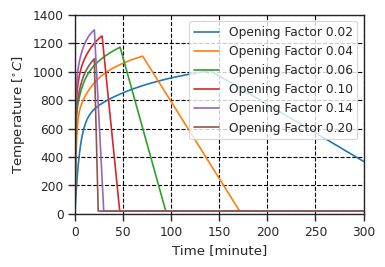

Here is the Python script that generated this plot:
import numpy as np


def fire(t, A_t, A_f, A_v, h_eq, q_fd, lambda_, rho, c, t_lim, temperature_initial=293.15):
    """Function Description: (SI UNITS ONLY)
    This function calculates the time-temperature curve according to Eurocode 1 part 1-2, Appendix A.
    :param t: numpy.ndarray, [s], time evolution.
    :param A_t: float, [m2], total surface area (including openings).
    :param A_f: float, [m2], floor area.
    :param A_v: float, [m2], opening area.
    :param h_eq: float, [m2], opening height.
    :param q_fd: float, [J/m2], fuel density.
    :param lambda_: float, [K/kg/m], lining thermal conductivity.
    :param rho: float, [kg/m3], lining density.
    :param c: float, [J/K/kg], lining thermal capacity.
    :param t_lim: float, [s], limiting time for the fire.
    :return T_g: numpy.ndarray, [s], temperature evolution.
    """
    # Reference: Eurocode 1991-1-2; Jean-Marc Franssen, Paulo Vila Real (2010) - Fire Design of Steel Structures

    # UNITS: SI -> Equations
    q_fd /= 1e6  # [J/m2] -> [MJ/m2]
    t_lim /= 3600  # [s] -> [hr]
    t = t / 3600  # [s] -> [hr]
    temperature_initial -= 273.15  # [K] -> [C]

    # ACQUIRING REQUIRED VARIABLES
    # t = np.arange(time_start, time_end, time_step, dtype=float)

    b = (lambda_ * rho * c) ** 0.5
    O = A_v * h_eq**0.5 / A_t
    q_td = q_fd * A_f / A_t
    Gamma = ((O/0.04)/(b/1160))**2

    t_max = 0.0002*q_td/O

    # check criteria
    # todo: raise warnings to higher level
    # if not 50 <= q_td <= 1000:
    #     if is_cap_q_td:
    #         msg = "q_td ({:4.1f}) EXCEEDED [50, 1000] AND IS CAPPED.".format(q_td, is_cap_q_td)
    #     else:
    #         msg = "q_td ({:4.1f}) EXCEEDED [50, 1000] AND IS UNCAPPED.".format(q_td)
    #     warnings.warn(msg)

    # CALCULATION
    def _temperature_heating(t_star, temperature_initial):
        # eq. 3.12
        T_g = 1325 * (1 - 0.324 * np.exp(-0.2 * t_star) - 0.204 * np.exp(-1.7*t_star) - 0.472*np.exp(-19*t_star))
        T_g += temperature_initial
        return T_g

    def _temperature_cooling_vent(t_star_max, T_max, t_star):  # ventilation controlled
        # eq. 3.16
        if t_star_max <= 0.5:
            T_g = T_max - 625 * (t_star - t_star_max)
        elif 0.5 < t_star_max < 2.0:
            T_g = T_max - 250 * (3 - t_star_max) * (t_star - t_star_max)
        elif 2.0 <= t_star_max:
            T_g = T_max - 250 * (t_star - t_star_max)
        else: T_g = np.nan
        return T_g

    def _temperature_cooling_fuel(t_star_max, T_max, t_star, Gamma, t_lim):  # fuel controlled
        # eq. 3.22
        if t_star_max <= 0.5:
            T_g = T_max - 625 * (t_star - Gamma * t_lim)
        elif 0.5 < t_star_max < 2.0:
            T_g = T_max - 250 * (3 - t_star_max) * (t_star - Gamma * t_lim)
        elif 2.0 <= t_star_max:
            T_g = T_max - 250 * (t_star - Gamma * t_lim)
        else: T_g = np.nan
        return T_g

    def _variables(t, Gamma, t_max):
        t_star = Gamma * t
        t_star_max = Gamma * t_max
        return t_star, t_star_max

    def _variables_2(t, t_lim, q_td, b, O):
        O_lim = 0.0001 * q_td / t_lim
        Gamma_lim = ((O_lim/0.04)/(b/1160))**2

        if O > 0.04 and q_td < 75 and b < 1160:
            k = 1 + ((O-0.04)/(0.04)) * ((q_td-75)/(75)) * ((1160-b)/(1160))
            Gamma_lim *= k

        t_star_ = Gamma_lim * t
        t_star_max_ = Gamma_lim * t_lim
        return t_star_, t_star_max_

    t_star, t_star_max = _variables(t, Gamma, t_max)

    if t_max >= t_lim:  # ventilation controlled fire
        T_max = _temperature_heating(t_star_max, temperature_initial)
        T_heating_g = _temperature_heating(Gamma * t, temperature_initial)
        T_cooling_g = _temperature_cooling_vent(t_star_max, T_max, t_star)
        fire_type = "ventilation controlled"
    else:  # fuel controlled fire
        t_star_, t_star_max_ = _variables_2(t, t_lim, q_td, b, O)
        T_max = _temperature_heating(t_star_max_, temperature_initial)
        T_heating_g = _temperature_heating(t_star_, temperature_initial)
        T_cooling_g = _temperature_cooling_fuel(t_star_max, T_max, t_star, Gamma, t_lim)
        fire_type = "fuel controlled"

    T_g = np.minimum(T_heating_g, T_cooling_g)
    T_g[T_g < temperature_initial] = temperature_initial

    # UNITS: Eq. -> SI
    t *= 3600
    T_g += 273.15

    return T_g


def exmaple_plot_interflam():
    import matplotlib.pyplot as plt
    import seaborn as sns

    sns.set_style('ticks')
    sns.set_context(context='paper')

    fig, ax = plt.subplots(figsize=(3.94, 2.76))
    ax.set_xlabel('Time [minute]')
    ax.set_ylabel('Temperature [$^{\circ}C$]')

    # define geometry
    w = 16
    l = 32
    h = 3

    h_v = 2

    oo = (0.02, 0.04, 0.06, 0.10, 0.14, 0.20)  # desired opening factor

    def opening_factor_2_window_width(of, w, l, h, h_v):
        # opening factor = Av * sqrt(hv) / At
        # Av = h_v * w_v
        # of * At / sqrt(h_v) = h_v * w_v
        # w_v = of * At / sqrt(h_v) / h_v
        return of * (2 * (w * l + l * h + h * w)) / h_v ** 0.5 / h_v

    w_v_ = [opening_factor_2_window_width(o, w, l, h, h_v) for o in oo]

    print(w_v_)

    # Calculate fire curves
    for w_v in w_v_:
        x = np.arange(0, 5 * 60 * 60, 1)
        y = fire(
            t=x,
            A_v=h_v * w_v,
            A_t=2 * (w * h + h * l + l * w),
            A_f=w * l,
            h_eq=h_v,
            q_fd=600e6,
            lambda_=1,
            rho=1,
            c=720 ** 2,
            t_lim=20 * 60,
            temperature_initial=293.15
        )
        ax.plot(x / 60, y - 273.15,
                label="Opening Factor {:.2f}".format((h_v * w_v) * h_v ** 0.5 / (2 * (w * h + h * l + l * w))))

    ax.legend().set_visible(True)
    ax.grid(color='k', linestyle='--')
    ax.set_ylim((0, 1400))
    ax.set_xlim((0, 300))
    plt.tight_layout()

    plt.savefig(fname='fire-ec.png', dpi=300)
    plt.show()

if __name__ == '__main__':
    exmaple_plot_interflam()
